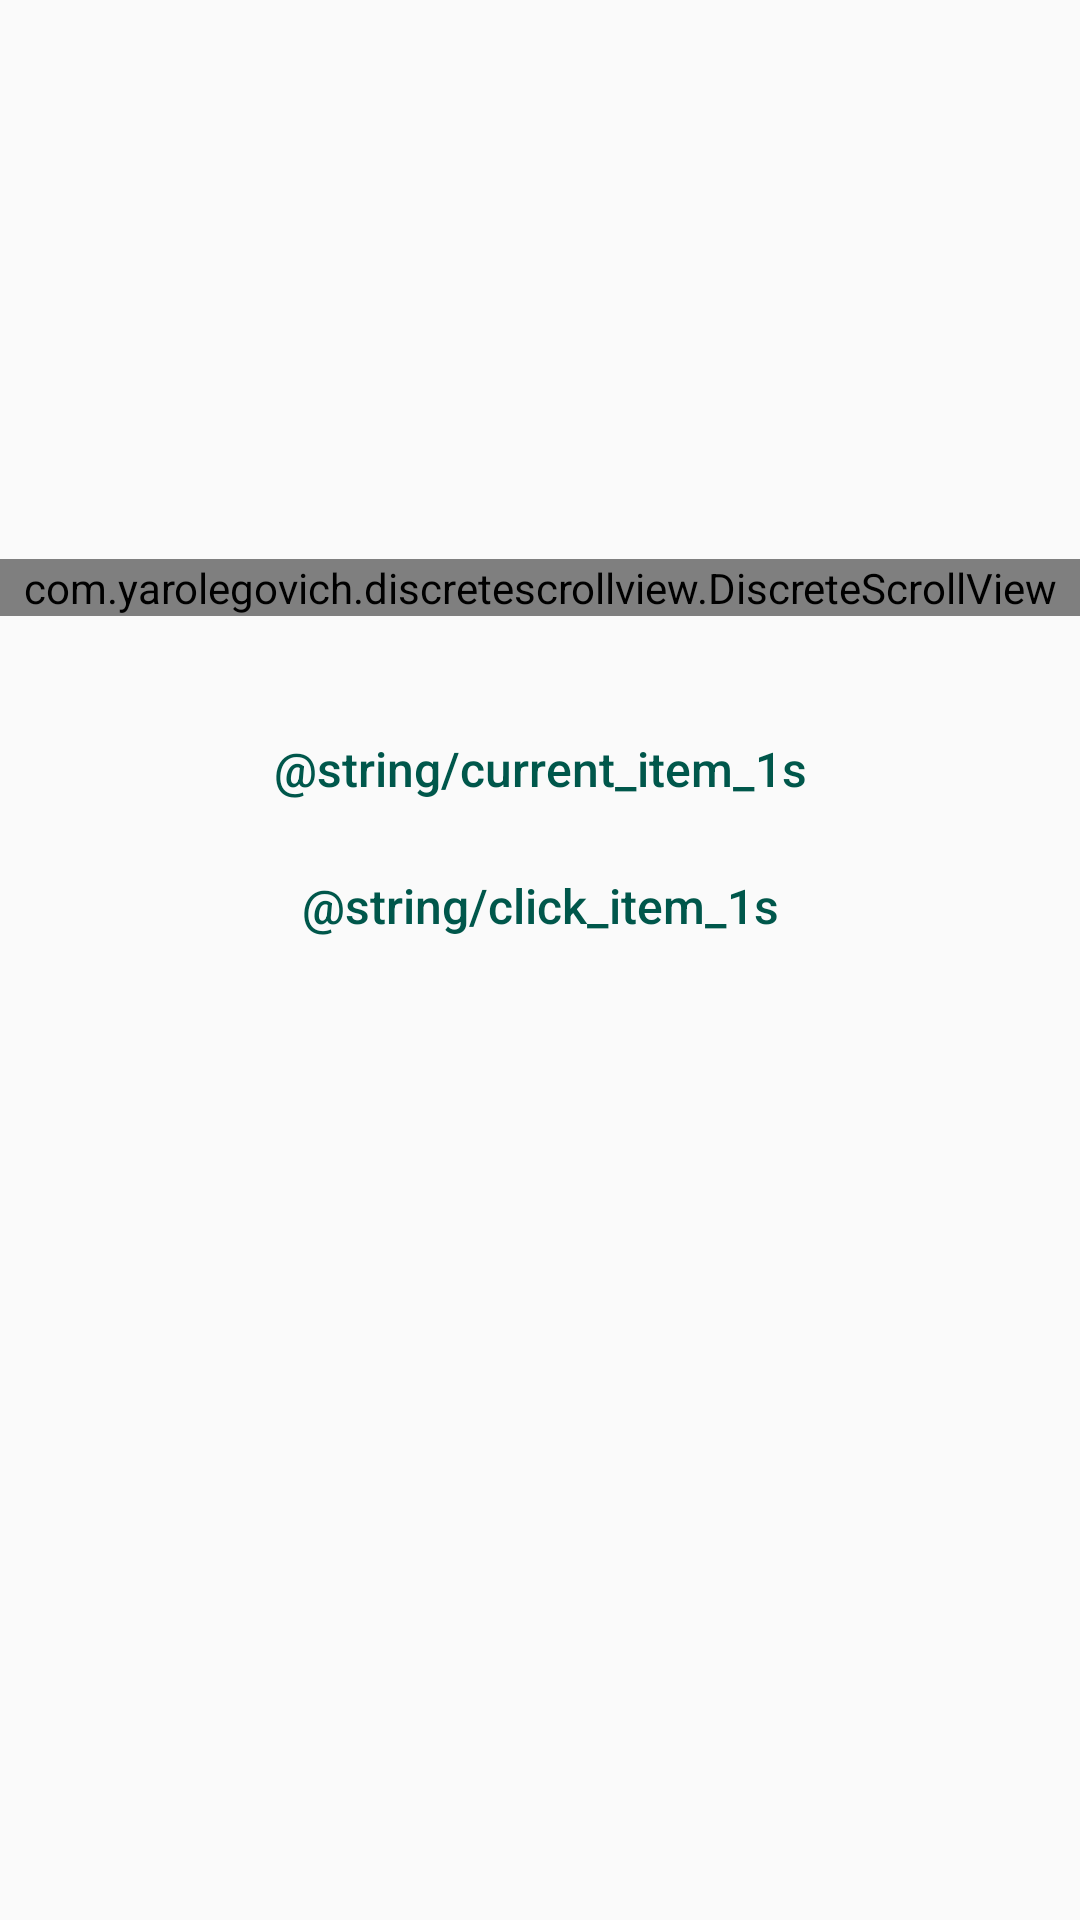

Android layout source for this screen:
<!-- AndroidManifest.xml: application theme AppTheme -->
<!-- res/layout/activity_discrete_scrollview.xml -->
<?xml version="1.0" encoding="utf-8"?>
<androidx.constraintlayout.widget.ConstraintLayout
        xmlns:android="http://schemas.android.com/apk/res/android"
        xmlns:app="http://schemas.android.com/apk/res-auto"
        xmlns:tools="http://schemas.android.com/tools"
        android:layout_width="match_parent"
        android:layout_height="match_parent"
        tools:context=".ui.discrete_scrollview.DiscreteScrollViewActivity">

        <com.yarolegovich.discretescrollview.DiscreteScrollView
            android:id="@+id/discrete_scrollview_list"
            android:layout_width="match_parent"
            android:layout_height="wrap_content"
            app:layout_constraintTop_toTopOf="parent"
            app:layout_constraintBottom_toBottomOf="parent"
            app:layout_constraintStart_toStartOf="parent"
            app:layout_constraintEnd_toEndOf="parent"
            android:overScrollMode="never"
            app:layout_constraintHorizontal_bias="0.0"
            app:layout_constraintVertical_bias="0.3">
        </com.yarolegovich.discretescrollview.DiscreteScrollView>

        
        <androidx.appcompat.widget.AppCompatTextView
            android:id="@+id/tv_discrete_scrollview_list_current_item_title"
            android:layout_width="280dp"
            android:layout_height="wrap_content"
            android:layout_marginTop="40dp"
            android:layout_marginStart="40dp"
            android:layout_marginEnd="40dp"
            android:textSize="16sp"
            android:fontFamily="sans-serif-medium"
            android:textStyle="normal"
            android:textColor="@color/colorPrimaryDark"
            android:gravity="center_horizontal"
            android:text="@string/current_item_1s"
            app:layout_constraintStart_toStartOf="parent"
            app:layout_constraintEnd_toEndOf="parent"
            app:layout_constraintTop_toBottomOf="@+id/discrete_scrollview_list"/>

        
        <androidx.appcompat.widget.AppCompatTextView
            android:id="@+id/tv_discrete_scrollview_list_click_item_title"
            android:layout_width="280dp"
            android:layout_height="wrap_content"
            android:layout_marginTop="24dp"
            android:layout_marginStart="40dp"
            android:layout_marginEnd="40dp"
            android:textSize="16sp"
            android:fontFamily="sans-serif-medium"
            android:textStyle="normal"
            android:textColor="@color/colorPrimaryDark"
            android:gravity="center_horizontal"
            android:text="@string/click_item_1s"
            app:layout_constraintStart_toStartOf="parent"
            app:layout_constraintEnd_toEndOf="parent"
            app:layout_constraintTop_toBottomOf="@+id/tv_discrete_scrollview_list_current_item_title"/>

</androidx.constraintlayout.widget.ConstraintLayout>
<!-- resources referenced by this layout -->
<resources>
  <color name="colorPrimaryDark">#00574B</color>
  <style name="AppTheme" parent="Theme.AppCompat.Light.DarkActionBar">
          
          <item name="colorPrimary">@color/colorPrimary</item>
          <item name="colorPrimaryDark">@color/colorPrimaryDark</item>
          <item name="colorAccent">@color/colorAccent</item>
      </style>
  <color name="colorPrimary">#008577</color>
  <color name="colorAccent">#D81B60</color>
</resources>
